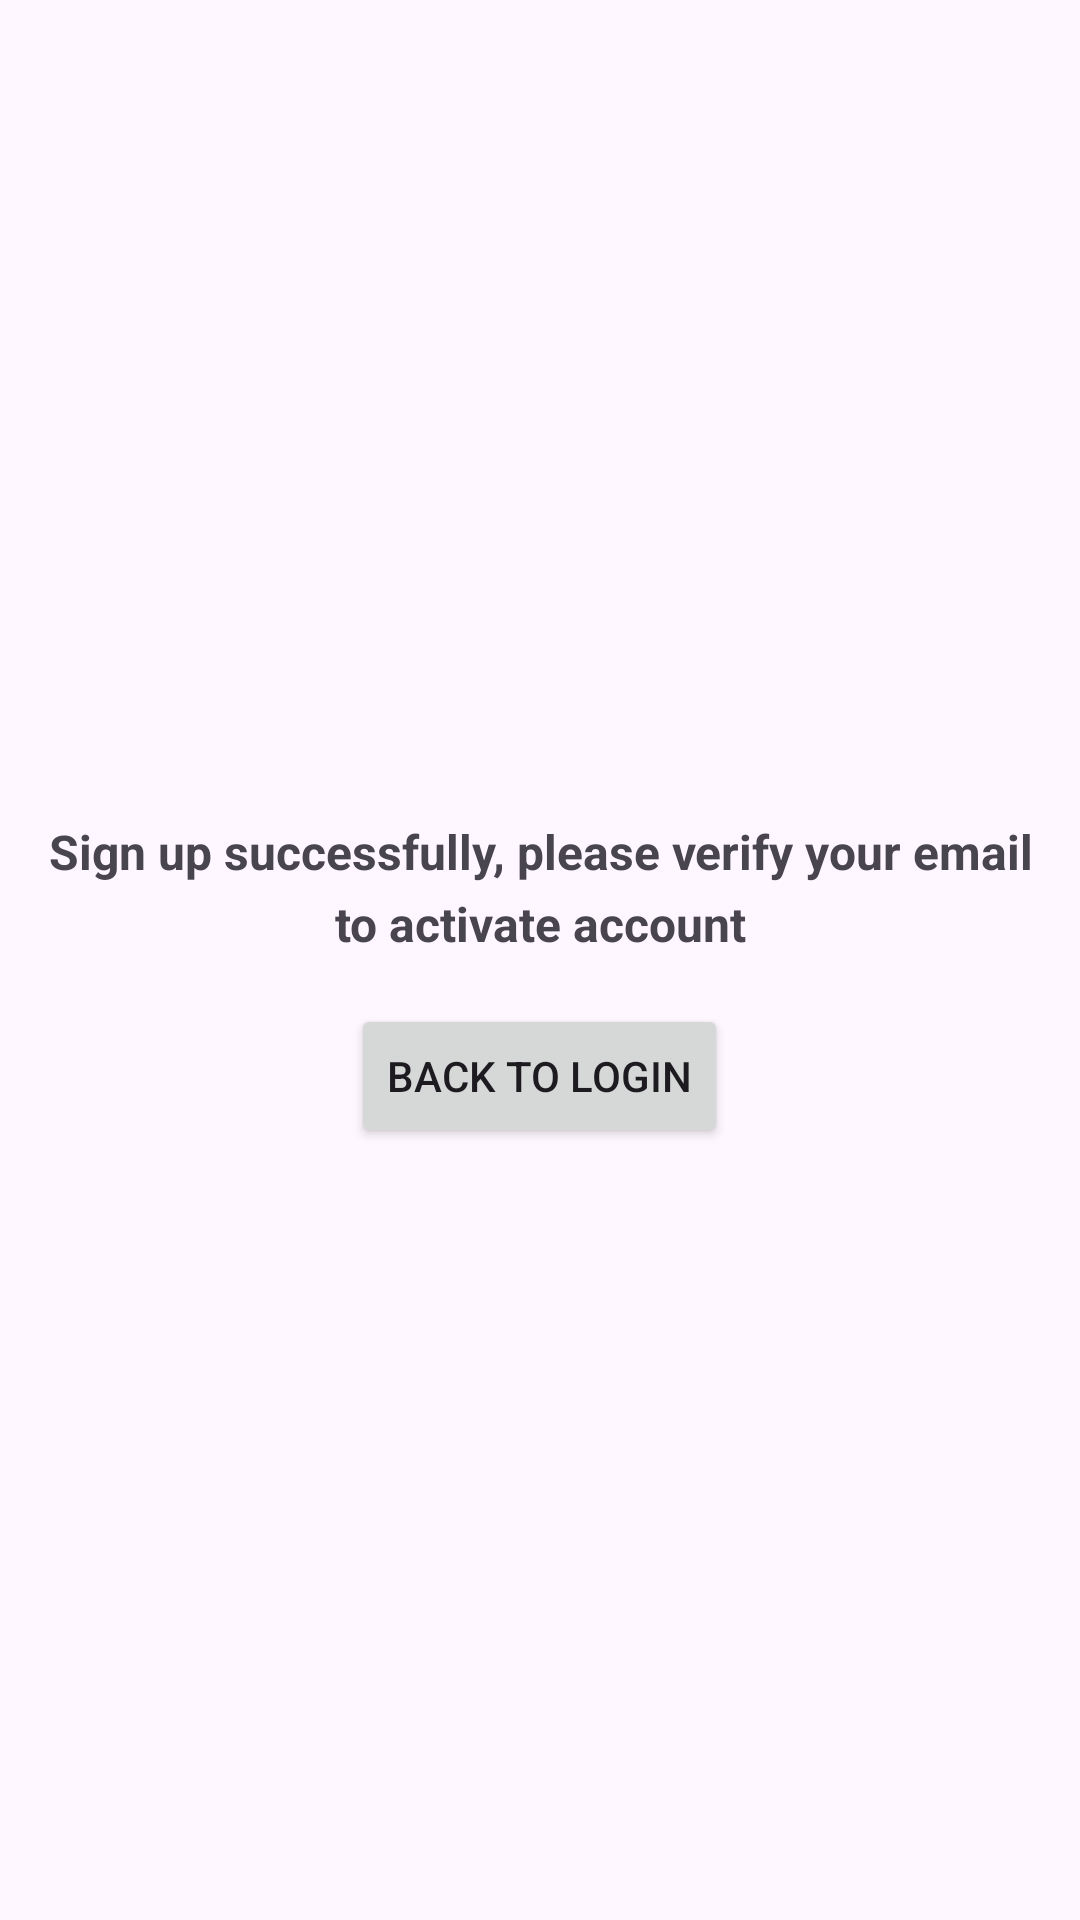

Here is an Android app screen rendered from its layout file. Give the layout XML and the strings, colors and styles it references.
<!-- AndroidManifest.xml: application theme Theme.OrderAppCT5C -->
<!-- res/layout/fragment_after_sign_up.xml -->
<?xml version="1.0" encoding="utf-8"?>
<LinearLayout
    xmlns:android="http://schemas.android.com/apk/res/android"
    xmlns:tools="http://schemas.android.com/tools"
    android:layout_width="match_parent"
    android:layout_height="match_parent"
    tools:context=".ui.signup.AfterSignUpFragment"
    android:orientation="vertical"
    android:gravity="center">

    <TextView
        android:layout_width="wrap_content"
        android:layout_height="wrap_content"
        android:textSize="16sp"
        android:padding="16dp"
        android:lineSpacingExtra="5dp"
        android:gravity="center"
        android:text="@string/sign_up_successfully"/>
    <androidx.appcompat.widget.AppCompatButton
        android:id="@+id/back_to_login"
        android:drawableStart="@drawable/baseline_arrow_back_24"
        android:layout_width="wrap_content"
        android:layout_height="wrap_content"
        android:text="@string/back_to_login_label"/>
</LinearLayout>
<!-- resources referenced by this layout -->
<resources>
  <string name="back_to_login_label">Back to login</string>
  <string name="sign_up_successfully"><b>Sign up successfully, please verify your email to activate account</b></string>
  <style name="Theme.OrderAppCT5C" parent="Base.Theme.OrderAppCT5C" />
  <style name="Base.Theme.OrderAppCT5C" parent="Theme.Material3.DayNight.NoActionBar">
          
          
      </style>
</resources>
